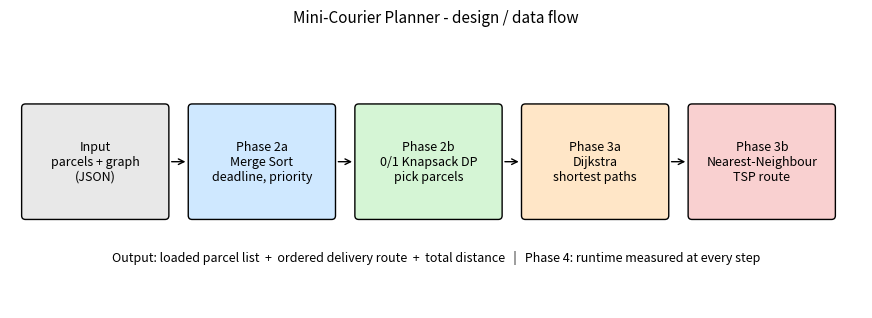

Write the Python code that produced this figure. (Note: this script raises an exception after producing the figure.)
import matplotlib; matplotlib.use("Agg")
import matplotlib.pyplot as plt
from matplotlib.patches import FancyBboxPatch
fig, ax = plt.subplots(figsize=(11, 3.6)); ax.axis("off"); ax.set_xlim(0, 11); ax.set_ylim(0, 3.6)
boxes = [("Input\nparcels + graph\n(JSON)", "#e8e8e8"), ("Phase 2a\nMerge Sort\ndeadline, priority", "#cfe8ff"),
         ("Phase 2b\n0/1 Knapsack DP\npick parcels", "#d5f5d5"), ("Phase 3a\nDijkstra\nshortest paths", "#ffe6c7"),
         ("Phase 3b\nNearest-Neighbour\nTSP route", "#f9d0d0")]
for i, (t, c) in enumerate(boxes):
    x = 0.2 + i * 2.15
    ax.add_patch(FancyBboxPatch((x, 1.2), 1.8, 1.4, boxstyle="round,pad=0.05", fc=c, ec="k"))
    ax.text(x + 0.9, 1.9, t, ha="center", va="center", fontsize=9)
    if i < 4: ax.annotate("", xy=(x + 2.1, 1.9), xytext=(x + 1.85, 1.9), arrowprops=dict(arrowstyle="->"))
ax.text(5.5, 0.6, "Output: loaded parcel list  +  ordered delivery route  +  total distance   |   Phase 4: runtime measured at every step",
        ha="center", fontsize=9)
ax.set_title("Mini-Courier Planner - design / data flow", fontsize=11)
plt.savefig("output/design_diagram.png", dpi=150, bbox_inches="tight")
